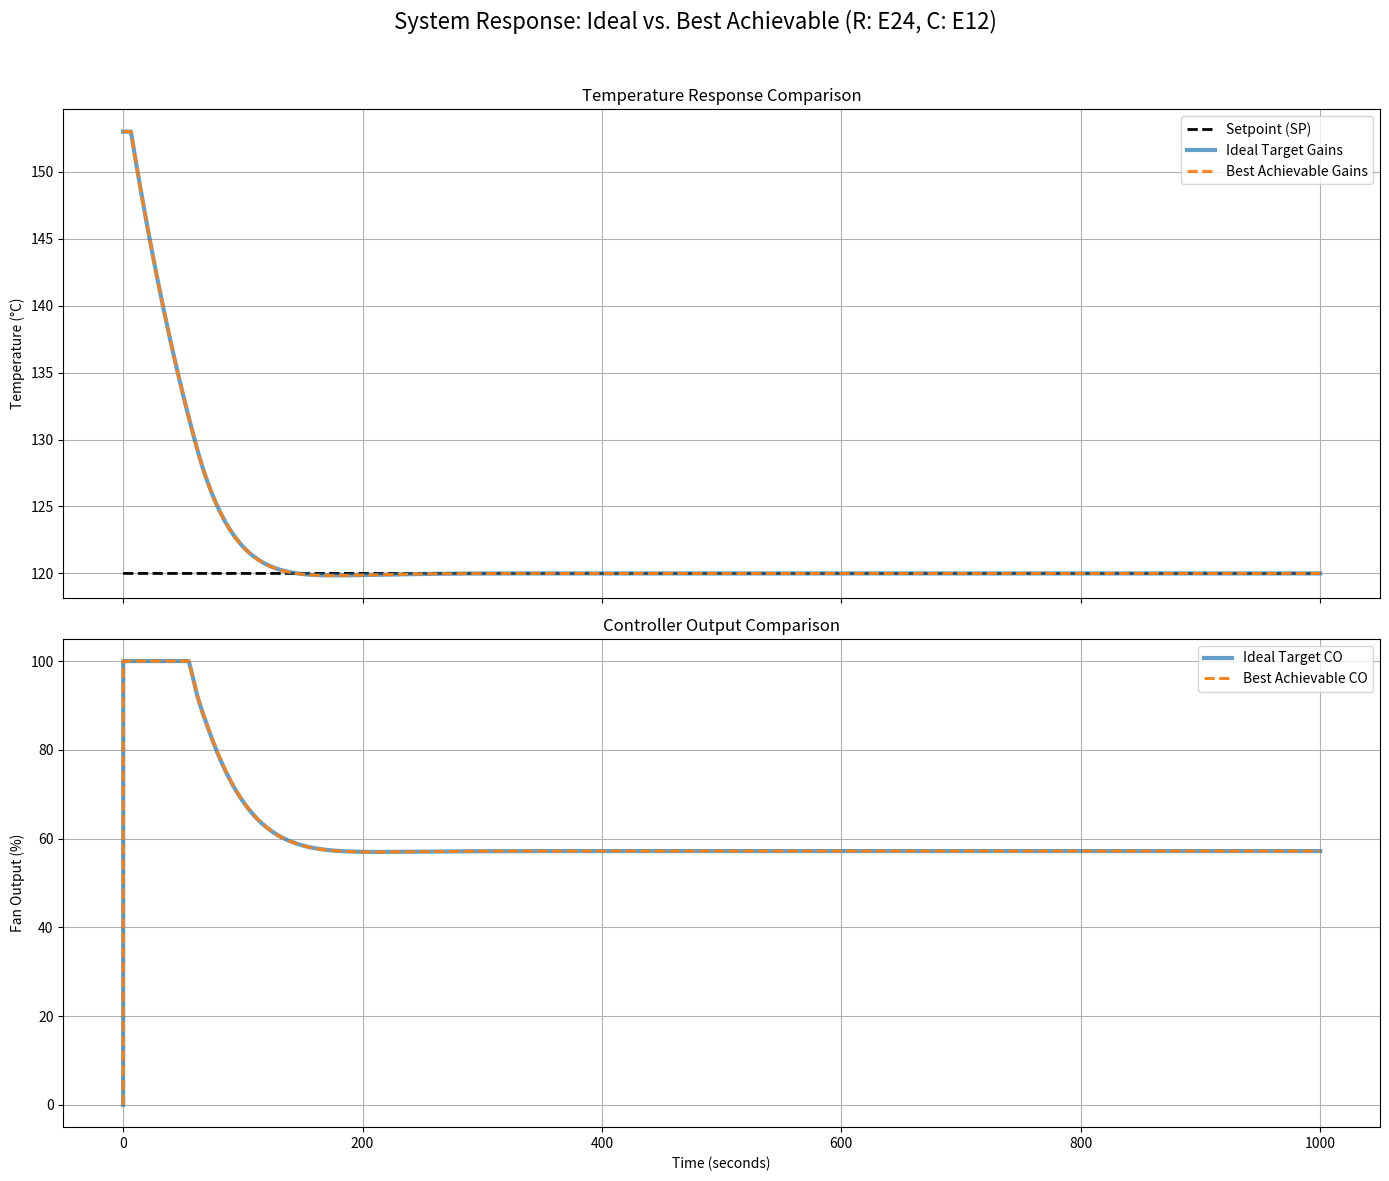

Generate this figure with matplotlib:
import numpy as np
import matplotlib.pyplot as plt
import time

# --- 1. Standard Component Value Generation ---


def generate_e_series(base_values, decades):
    """Generates a list of standard component values for a given E-series and decades."""
    series_values = []
    for decade in decades:
        for base in base_values:
            series_values.append(base * decade)
    return sorted(list(set(series_values)))


# E-series base values
E6_BASES = [1.0, 1.5, 2.2, 3.3, 4.7, 6.8]  # 20% tolerance
E12_BASES = [
    1.0,
    1.2,
    1.5,
    1.8,
    2.2,
    2.7,
    3.3,
    3.9,
    4.7,
    5.6,
    6.8,
    8.2,
]  # 10% tolerance
E24_BASES = [
    1.0,
    1.1,
    1.2,
    1.3,
    1.5,
    1.6,
    1.8,
    2.0,
    2.2,
    2.4,
    2.7,
    3.0,
    3.3,
    3.6,
    3.9,
    4.3,
    4.7,
    5.1,
    5.6,
    6.2,
    6.8,
    7.5,
    8.2,
    9.1,
]  # 5% tolerance

# Define practical component ranges
cap_decades = [1e-9, 1e-8, 1e-7, 1e-6, 1e-5, 1e-4]  # nF to uF
res_decades = [1e2, 1e3, 1e4, 1e5, 1e6]  # 100 Ohm to 1 MOhm

# Generate component value lists
capacitors_e6 = generate_e_series(E6_BASES, cap_decades)
capacitors_e12 = generate_e_series(E12_BASES, cap_decades)
resistors_e12 = generate_e_series(E12_BASES, res_decades)
resistors_e24 = generate_e_series(E24_BASES, res_decades)


def find_closest(value, series):
    """Finds the closest value in a standard series."""
    return series[np.argmin(np.abs(np.array(series) - value))]


# --- 2. Optimization and Calculation ---

# Target PID gains (using absolute values as the op-amp circuit is inverting)
kp_target = 10.0
ki_target = 0.2
kd_target = 50.0

# Define the scenarios to test
scenarios = [
    {
        "name": "R: E24, C: E12",
        "resistors": resistors_e24,
        "capacitors": capacitors_e12,
    },
    {
        "name": "R: E12, C: E12",
        "resistors": resistors_e12,
        "capacitors": capacitors_e12,
    },
    {"name": "R: E12, C: E6", "resistors": resistors_e12, "capacitors": capacitors_e6},
]

overall_best_components = {}
overall_min_error = float("inf")

print("--- Searching for Optimal Commercial Components Across Scenarios ---")
start_time = time.time()

for scenario in scenarios:
    min_scenario_error = float("inf")
    best_scenario_components = {}

    resistor_series = scenario["resistors"]
    capacitor_series = scenario["capacitors"]

    # Brute-force search through all standard R1 values for the current scenario
    for r1_actual in resistor_series:
        # From the PID formulas, derive the ideal component values based on a chosen R1
        c2_ideal = 1 / (ki_target * r1_actual)
        c1_ideal = kd_target / r1_actual
        r2_ideal = r1_actual * (kp_target - kd_target * ki_target)

        # Find the closest commercial components for the current scenario
        c2_actual = find_closest(c2_ideal, capacitor_series)
        c1_actual = find_closest(c1_ideal, capacitor_series)
        r2_actual = find_closest(r2_ideal, resistor_series)

        # Calculate the actual PID gains
        if c2_actual * r1_actual == 0:
            continue
        ki_actual = 1 / (c2_actual * r1_actual)
        kp_actual = (c1_actual / c2_actual) + (r2_actual / r1_actual)
        kd_actual = c1_actual * r1_actual

        # Calculate the total squared percentage error
        error_kp = ((kp_actual - kp_target) / kp_target) ** 2
        error_ki = ((ki_actual - ki_target) / ki_target) ** 2
        error_kd = ((kd_actual - kd_target) / kd_target) ** 2
        total_error = error_kp + error_ki + error_kd

        if total_error < min_scenario_error:
            min_scenario_error = total_error
            best_scenario_components = {
                "R1": r1_actual,
                "R2": r2_actual,
                "C1": c1_actual,
                "C2": c2_actual,
                "kp_actual": kp_actual,
                "ki_actual": ki_actual,
                "kd_actual": kd_actual,
            }

    # Print the best result for the current scenario
    print(f"\n--- Best Result for Scenario: {scenario['name']} ---")
    print(
        f"R1: {best_scenario_components['R1']/1e3:.2f} kΩ, R2: {best_scenario_components['R2']/1e3:.2f} kΩ, C1: {best_scenario_components['C1']*1e6:.2f} µF, C2: {best_scenario_components['C2']*1e6:.2f} µF"
    )
    print(
        f"Achieved Gains: Kp={best_scenario_components['kp_actual']:.3f}, Ki={best_scenario_components['ki_actual']:.3f}, Kd={best_scenario_components['kd_actual']:.3f}"
    )

    # Check if this scenario produced the overall best result
    if min_scenario_error < overall_min_error:
        overall_min_error = min_scenario_error
        overall_best_components = best_scenario_components
        overall_best_components["scenario_name"] = scenario["name"]


end_time = time.time()
print(f"\n--- Search Complete in {end_time - start_time:.2f} seconds ---\n")

# --- 3. Display Overall Best Results ---
print("--- Overall Optimal Component Values ---")
print(f"Found in Scenario: {overall_best_components['scenario_name']}")
print(f"R1: {overall_best_components['R1']/1e3:.2f} kΩ")
print(f"R2: {overall_best_components['R2']/1e3:.2f} kΩ")
print(f"C1: {overall_best_components['C1']*1e6:.2f} µF")
print(f"C2: {overall_best_components['C2']*1e6:.2f} µF")
print("-" * 35)

print("--- Overall Best PID Gain Comparison ---")
print(f"       |  Target  | Achievable")
print(f"Kp     | {kp_target:8.3f} | {overall_best_components['kp_actual']:8.3f}")
print(f"Ki     | {ki_target:8.3f} | {overall_best_components['ki_actual']:8.3f}")
print(f"Kd     | {kd_target:8.3f} | {overall_best_components['kd_actual']:8.3f}")
print("-" * 35)


# --- 4. Simulation and Plotting ---

# Incubator System Parameters
K_plant = -57.6964
tau_plant = 104.6271
theta_plant = 6.4081
sim_time = 1000
dt = 0.1
n = int(sim_time / dt)
t = np.linspace(0, sim_time, n)
initial_temp = 153.0
setpoint_1 = 120.0
sp = np.full(n, setpoint_1)


def run_simulation(Kp, Ki, Kd):
    """Runs a full PID simulation. Note: Kp, Ki, Kd should be negative for this reverse-acting system."""
    pv = np.full(n, initial_temp)
    co = np.zeros(n)
    e = np.zeros(n)
    integral = 0
    prev_error = 0
    fan_input_history = np.full(int(np.ceil(theta_plant / dt)), 0.0)

    for i in range(1, n):
        e[i] = sp[i] - pv[i - 1]
        p_term = Kp * e[i]
        is_saturated = (
            co[i - 1] >= 100 and p_term + Ki * (integral + e[i] * dt) > 100
        ) or (co[i - 1] <= 0 and p_term + Ki * (integral + e[i] * dt) < 0)
        if not is_saturated:
            integral += e[i] * dt
        i_term = Ki * integral
        derivative = (e[i] - prev_error) / dt
        d_term = Kd * derivative
        raw_co = p_term + i_term + d_term
        prev_error = e[i]
        co[i] = np.clip(raw_co, 0, 100)

        delayed_fan_input = fan_input_history[0]
        u_fraction = delayed_fan_input / 100.0
        dpv_dt = (1 / tau_plant) * (K_plant * u_fraction - (pv[i - 1] - initial_temp))
        pv[i] = pv[i - 1] + dpv_dt * dt
        fan_input_history = np.roll(fan_input_history, -1)
        fan_input_history[-1] = co[i]
    return pv, co


# Run simulations for both scenarios (remembering to use negative gains for the sim)
pv_target, co_target = run_simulation(-kp_target, -ki_target, -kd_target)
pv_actual, co_actual = run_simulation(
    -overall_best_components["kp_actual"],
    -overall_best_components["ki_actual"],
    -overall_best_components["kd_actual"],
)

# Plotting the comparison
fig, (ax1, ax2) = plt.subplots(2, 1, figsize=(14, 12), sharex=True)
fig.suptitle(
    f"System Response: Ideal vs. Best Achievable ({overall_best_components['scenario_name']})",
    fontsize=16,
)

# Plot 1: Temperature Response
ax1.plot(t, sp, label="Setpoint (SP)", linestyle="--", color="k", linewidth=2)
ax1.plot(t, pv_target, label="Ideal Target Gains", linewidth=3, alpha=0.7)
ax1.plot(t, pv_actual, label="Best Achievable Gains", linestyle="--", linewidth=2)
ax1.set_ylabel("Temperature (°C)")
ax1.set_title("Temperature Response Comparison")
ax1.legend()
ax1.grid(True)

# Plot 2: Controller Output
ax2.plot(t, co_target, label="Ideal Target CO", linewidth=3, alpha=0.7)
ax2.plot(t, co_actual, label="Best Achievable CO", linestyle="--", linewidth=2)
ax2.set_ylabel("Fan Output (%)")
ax2.set_xlabel("Time (seconds)")
ax2.set_title("Controller Output Comparison")
ax2.legend()
ax2.grid(True)

plt.tight_layout(rect=[0, 0, 1, 0.96])
plt.show()
